Dataset: main (GitHub, CodeFreak2186/deeptech2026-Quadbits). Classes: bridge defect, clean - no defect, etch defect, open circuit defect, particle contamination, scratch defect, thermal defect.

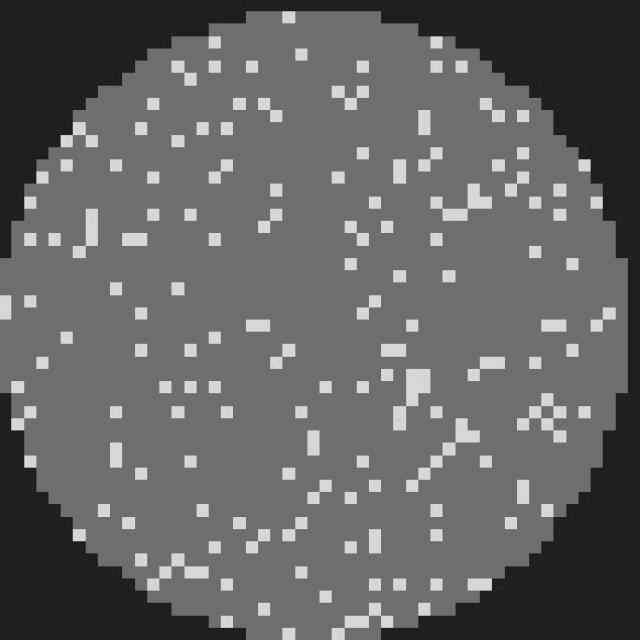
Label: clean - no defect

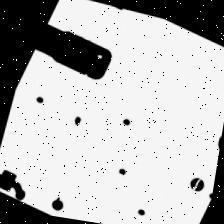
Label: open circuit defect

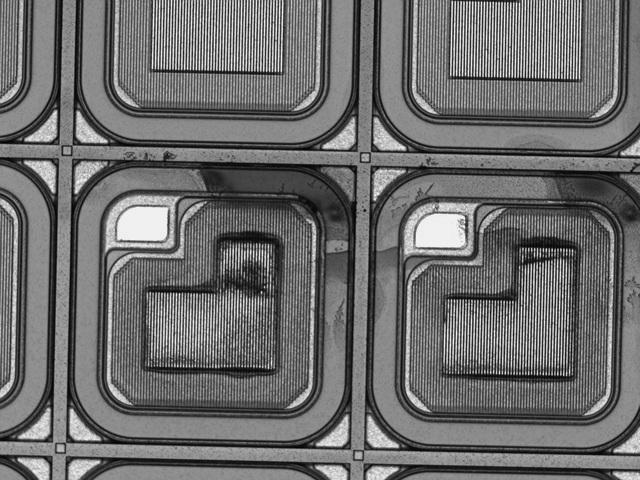
Label: thermal defect

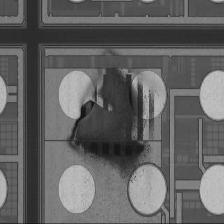
Label: particle contamination

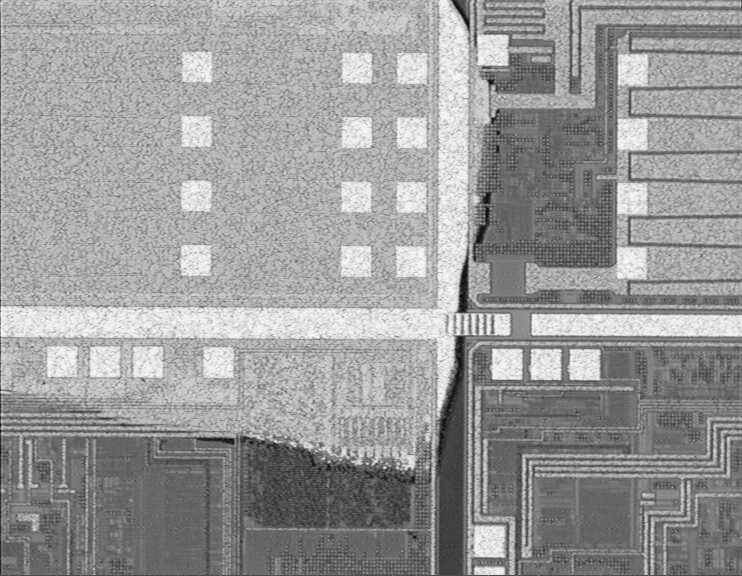
Label: etch defect

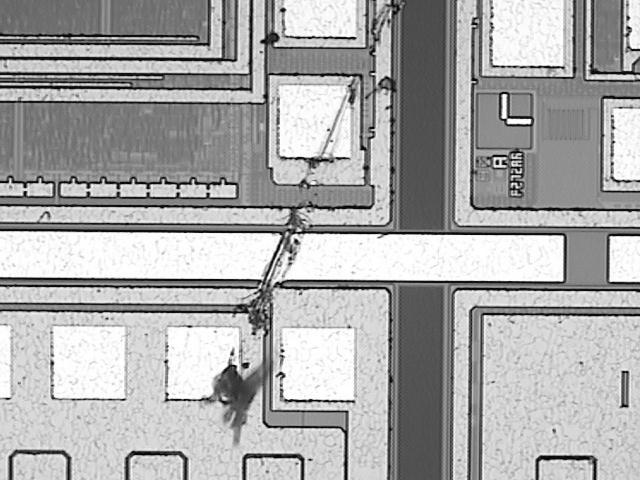
Label: scratch defect
